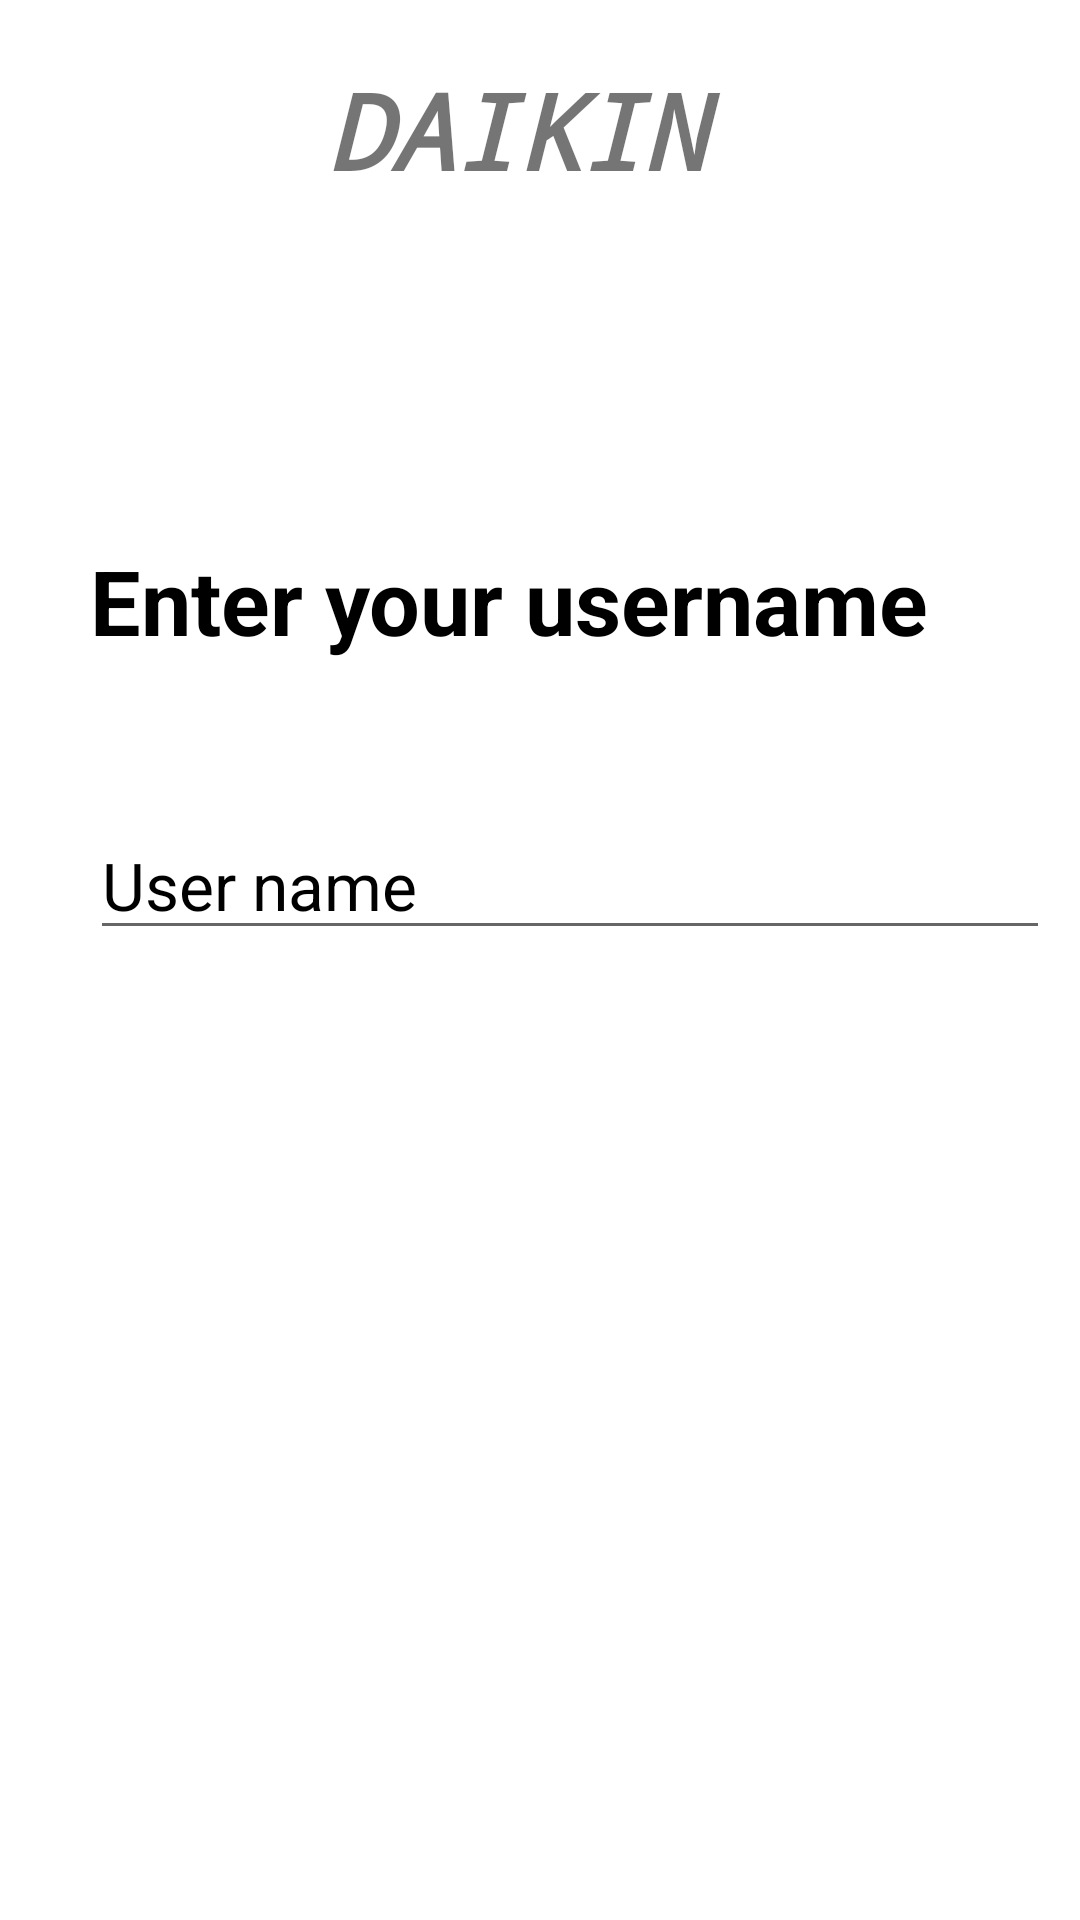

Here is an Android app screen rendered from its layout file. Give the layout XML and the strings, colors and styles it references.
<!-- AndroidManifest.xml: application theme Theme.MapFoodLTDD -->
<!-- res/layout/activity_forgot_password.xml -->
<?xml version="1.0" encoding="utf-8"?>
<RelativeLayout xmlns:android="http://schemas.android.com/apk/res/android"
    xmlns:app="http://schemas.android.com/apk/res-auto"
    xmlns:tools="http://schemas.android.com/tools"
    android:layout_width="match_parent"
    android:layout_height="match_parent"
    android:background="@color/white"
    android:padding="10dp"
    tools:context=".ForgotPassword">

    <ImageView
        android:id="@+id/backfg"
        android:layout_width="50dp"
        android:layout_height="50dp"
        android:layout_margin="10dp"
        android:background="@drawable/backfg" />

    <TextView
        android:id="@+id/title"
        android:layout_width="142dp"
        android:layout_height="wrap_content"
        android:layout_alignParentTop="true"
        android:layout_centerHorizontal="true"
        android:layout_marginLeft="20dp"
        android:layout_marginTop="10dp"
        android:fontFamily="monospace"
        android:text="DAIKIN"
        android:textColor="@color/colorprimary"
        android:textSize="35dp"
        android:textStyle="bold|italic"></TextView>

    <TextView
        android:id="@+id/text"
        android:layout_width="match_parent"
        android:layout_height="wrap_content"
        android:layout_below="@+id/backfg"
        android:layout_marginLeft="20dp"
        android:layout_marginTop="100dp"
        android:text="Enter your username"
        android:textColor="@color/black"
        android:textSize="30sp"
        android:textStyle="bold"></TextView>

    <EditText
        android:id="@+id/username_reset"
        android:layout_width="match_parent"
        android:layout_height="wrap_content"
        android:layout_below="@+id/text"
        android:layout_marginLeft="20dp"
        android:layout_marginTop="50dp"
        android:hint="User name"
        android:textColor="@color/black"
        android:textColorHint="@color/black"
        android:textSize="22sp" />

    <Button
        android:id="@+id/btnreset"
        android:layout_width="500dp"
        android:layout_height="wrap_content"
        android:layout_below="@id/username_reset"
        android:layout_centerHorizontal="true"
        android:layout_marginTop="50dp"
        android:background="@drawable/button1"
        android:text="Reset Password"
        android:textColor="#ffffff"
        android:textSize="20dp" />
</RelativeLayout>
<!-- resources referenced by this layout -->
<resources>
  <style name="Theme.MapFoodLTDD" parent="Theme.AppCompat.Light.DarkActionBar">
          
          <item name="colorPrimary">#f03232</item>
          <item name="colorPrimaryVariant">@color/purple_700</item>
          <item name="colorOnPrimary">@color/white</item>
          
          <item name="colorSecondary">@color/teal_200</item>
          <item name="colorSecondaryVariant">@color/teal_700</item>
          <item name="colorOnSecondary">@color/black</item>
          <item name="windowNoTitle">true</item>
          
          <item name="android:statusBarColor" tools:targetApi="l">?attr/colorPrimaryVariant</item>
          
  
      </style>
  <!-- not gathered from this repository: default colours our renderer supplied (Android Studio template values) -->
  <color name="purple_700">#FF3700B3</color>
  <color name="teal_200">#FF03DAC5</color>
  <color name="teal_700">#FF018786</color>
  <color name="black">#FF000000</color>
  <color name="white">#FFFFFFFF</color>
</resources>
